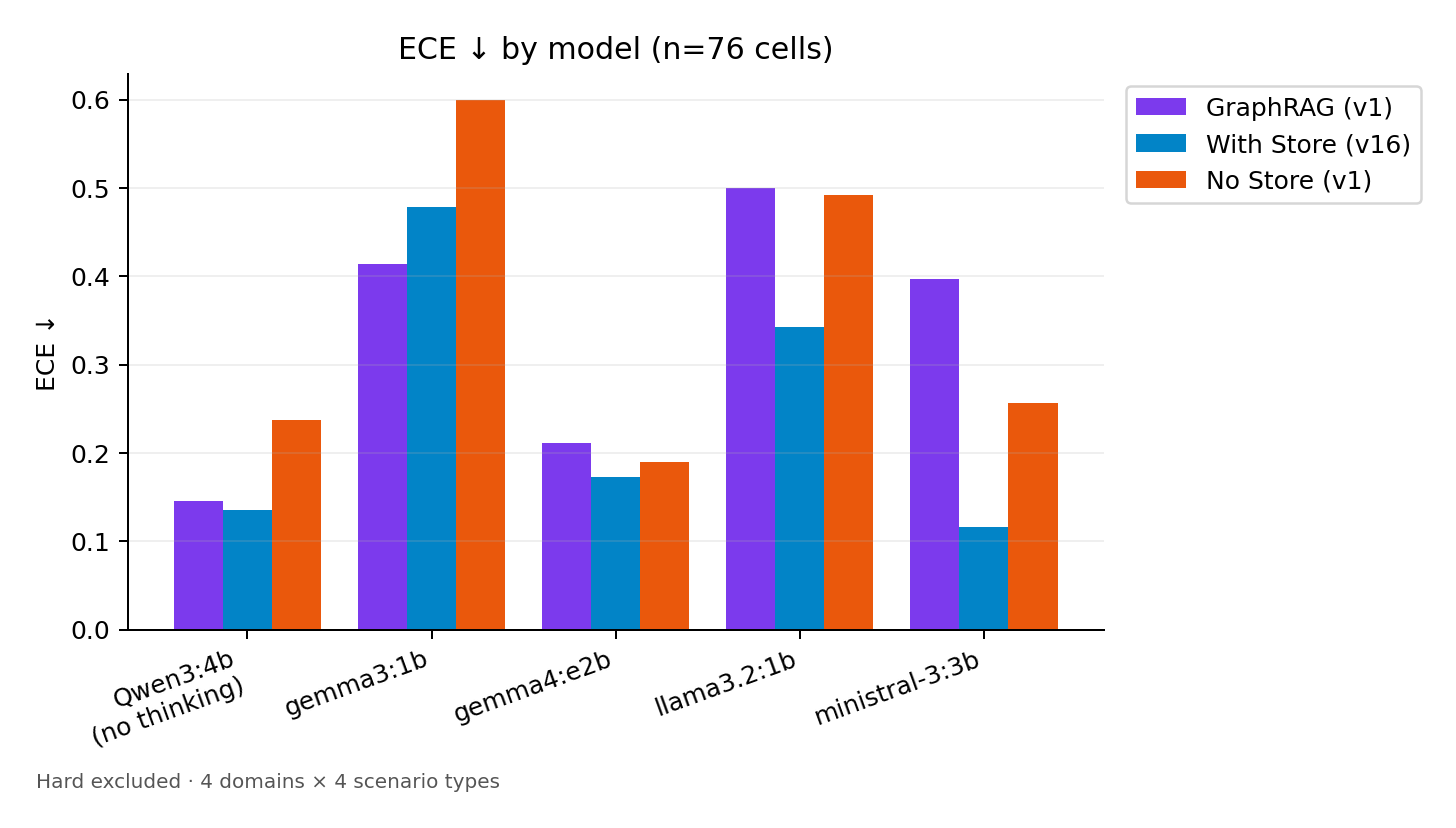

Source data for this figure (header and first rows):
Model, GraphRAG (v1), With Store (v16), No Store (v1)
Qwen3:4b, no thinking, 0.1458, 0.135, 0.237
gemma3:1b, 0.4142, 0.4783, 0.5993
gemma4:e2b, 0.2111, 0.173, 0.1897
llama3.2:1b, 0.4998, 0.3423, 0.4918
ministral-3:3b, 0.3971, 0.1158, 0.2566
